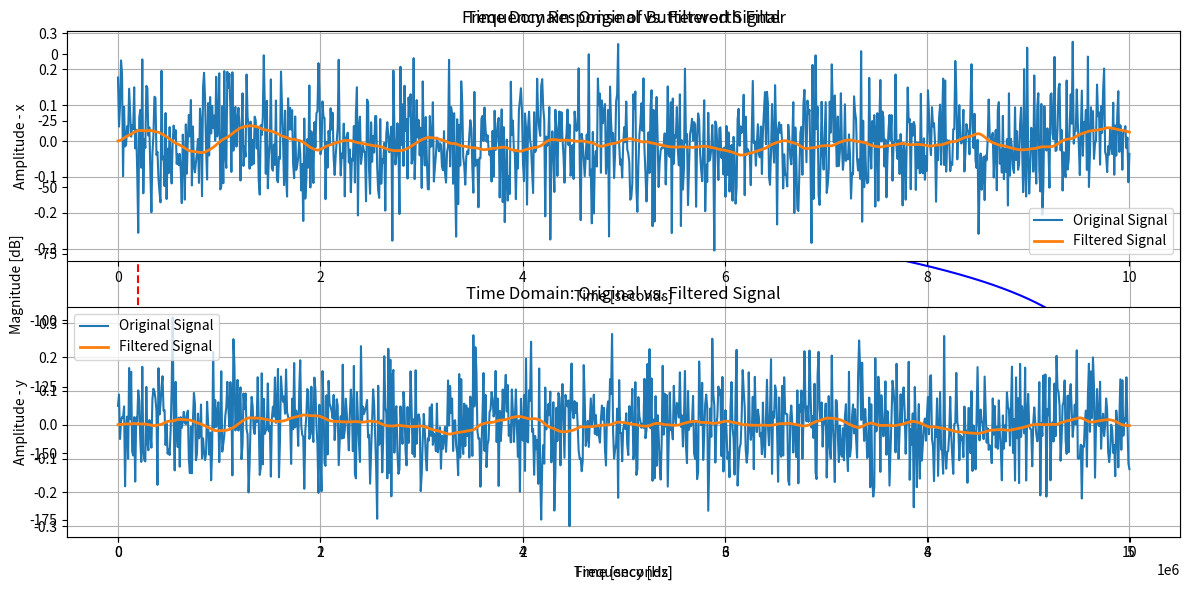

Python code for this plot:
import numpy as np
import matplotlib.pyplot as plt
import scipy.signal as signal

# Sampling frequency and cutoff frequency
fs = 1e7  # Hz
fc = 1e5   # Hz (Cutoff frequency)

def sample_xy(std, la, len, seed):
        np.random.seed(seed)
        theta_x = np.random.normal(0, std, len)
        theta_y = np.random.normal(0, std, len)
        x = np.tan(theta_x) * la
        y = np.tan(theta_y) * la
        return x, y

def butt_filt(fs, fc, x, y):
    # FILTER #
    # Normalize frequency
    Wn = fc / (fs / 2)  # Normalize by Nyquist frequency
    # Design a second-order Butterworth filter
    b, a = signal.butter(N=2, Wn=Wn, btype='low', analog=False, output='ba')
    # Apply filter
    x_f = signal.lfilter(b, a, x)
    y_f = signal.lfilter(b, a, y)
    w, h = signal.freqz(b, a, worN=1024)  # Compute frequency response
    frequencies = w * fs / (2 * np.pi)  # Convert to Hz
    return x_f, y_f, frequencies, h

def intensity_function(x_f, y_f, lam, theta_div, n, z):
    # Substitute in intensity function
    r = np.sqrt(x_f ** 2 + y_f ** 2)
    w_0 = lam / (theta_div * np.pi * n)
    z_R = np.pi * w_0 ** 2 * n / lam
    w = w_0 * np.sqrt(1 + (z / z_R) ** 2)
    L_pj = (w_0 / w) ** 2 * np.exp(-2 * r ** 2 / w ** 2)
    return L_pj

#input
sigma_pj = 2e-3 #pointing jitter
la = 50      # link length
t_end = 10  #time to simulate
t = np.linspace(0, t_end, 1000)  

#noise
array = sample_xy(sigma_pj, la, len(t), 0)
x = array[0]
y = array[1]
print(x)
print(y)

#filtered noise
array_f = butt_filt(fs, fc, x, y)
frequencies = array_f[2]
x_f = array_f[0]
y_f =array_f[1]

# Plot both time-domain and frequency response
plt.figure(figsize=(12, 6))

# Subplot 2: Frequency Response
plt.plot(frequencies, 20 * np.log10(abs(array_f[3])), 'b')  # Convert magnitude to dB
plt.axvline(fc, color='r', linestyle='--', label=f'Cutoff Frequency ({fc} Hz)')
plt.xlabel("Frequency [Hz]")
plt.ylabel("Magnitude [dB]")
plt.title("Frequency Response of Butterworth Filter")
plt.legend()
plt.grid()

plt.tight_layout()
plt.show()

# Subplot 1: Time Domain Signal
plt.subplot(2, 1, 1)
plt.plot(t, x, label='Original Signal')
plt.plot(t, x_f, label='Filtered Signal', linewidth=2)
plt.legend()
plt.xlabel("Time [seconds]")
plt.ylabel("Amplitude - x")
plt.title("Time Domain: Original vs. Filtered Signal")
plt.grid()

# Subplot 2: Frequency Response
plt.subplot(2, 1, 2)
plt.plot(t, y, label='Original Signal')
plt.plot(t, y_f, label='Filtered Signal', linewidth=2)
plt.legend()
plt.xlabel("Time [seconds]")
plt.ylabel("Amplitude - y")
plt.title("Time Domain: Original vs. Filtered Signal")
plt.grid()
plt.show()












# # Normalize frequency
# Wn = fc / (fs / 2)  # Normalize by Nyquist frequency

# # Design a second-order Butterworth filter
# b, a = signal.butter(N=2, Wn=Wn, btype='low', analog=False, output='ba')

# # # Create a test signal (10 Hz sine wave + 100 Hz noise)
# # t = np.linspace(0, 1, fs, endpoint=False)                           # Time vector
# # x = np.sin(2 * np.pi * 10 * t) + 0.5 * np.sin(2 * np.pi * 120 * t)  # Signal with noise

# # # Apply the filter
# # y = signal.lfilter(b, a, x)

# # Compute Frequency Response
# w, h = signal.freqz(b, a, worN=1024)  # Compute frequency response
# frequencies = w * fs / (2 * np.pi)  # Convert to Hz

# # # # Plot both time-domain and frequency response
# # # plt.figure(figsize=(12, 6))

# # # Subplot 1: Time Domain Signal
# # plt.subplot(2, 1, 1)
# # plt.plot(t, x, label='Original Signal')
# # plt.plot(t, y, label='Filtered Signal', linewidth=2)
# # plt.legend()
# # plt.xlabel("Time [seconds]")
# # plt.ylabel("Amplitude")
# # plt.title("Time Domain: Original vs. Filtered Signal")
# # plt.grid(